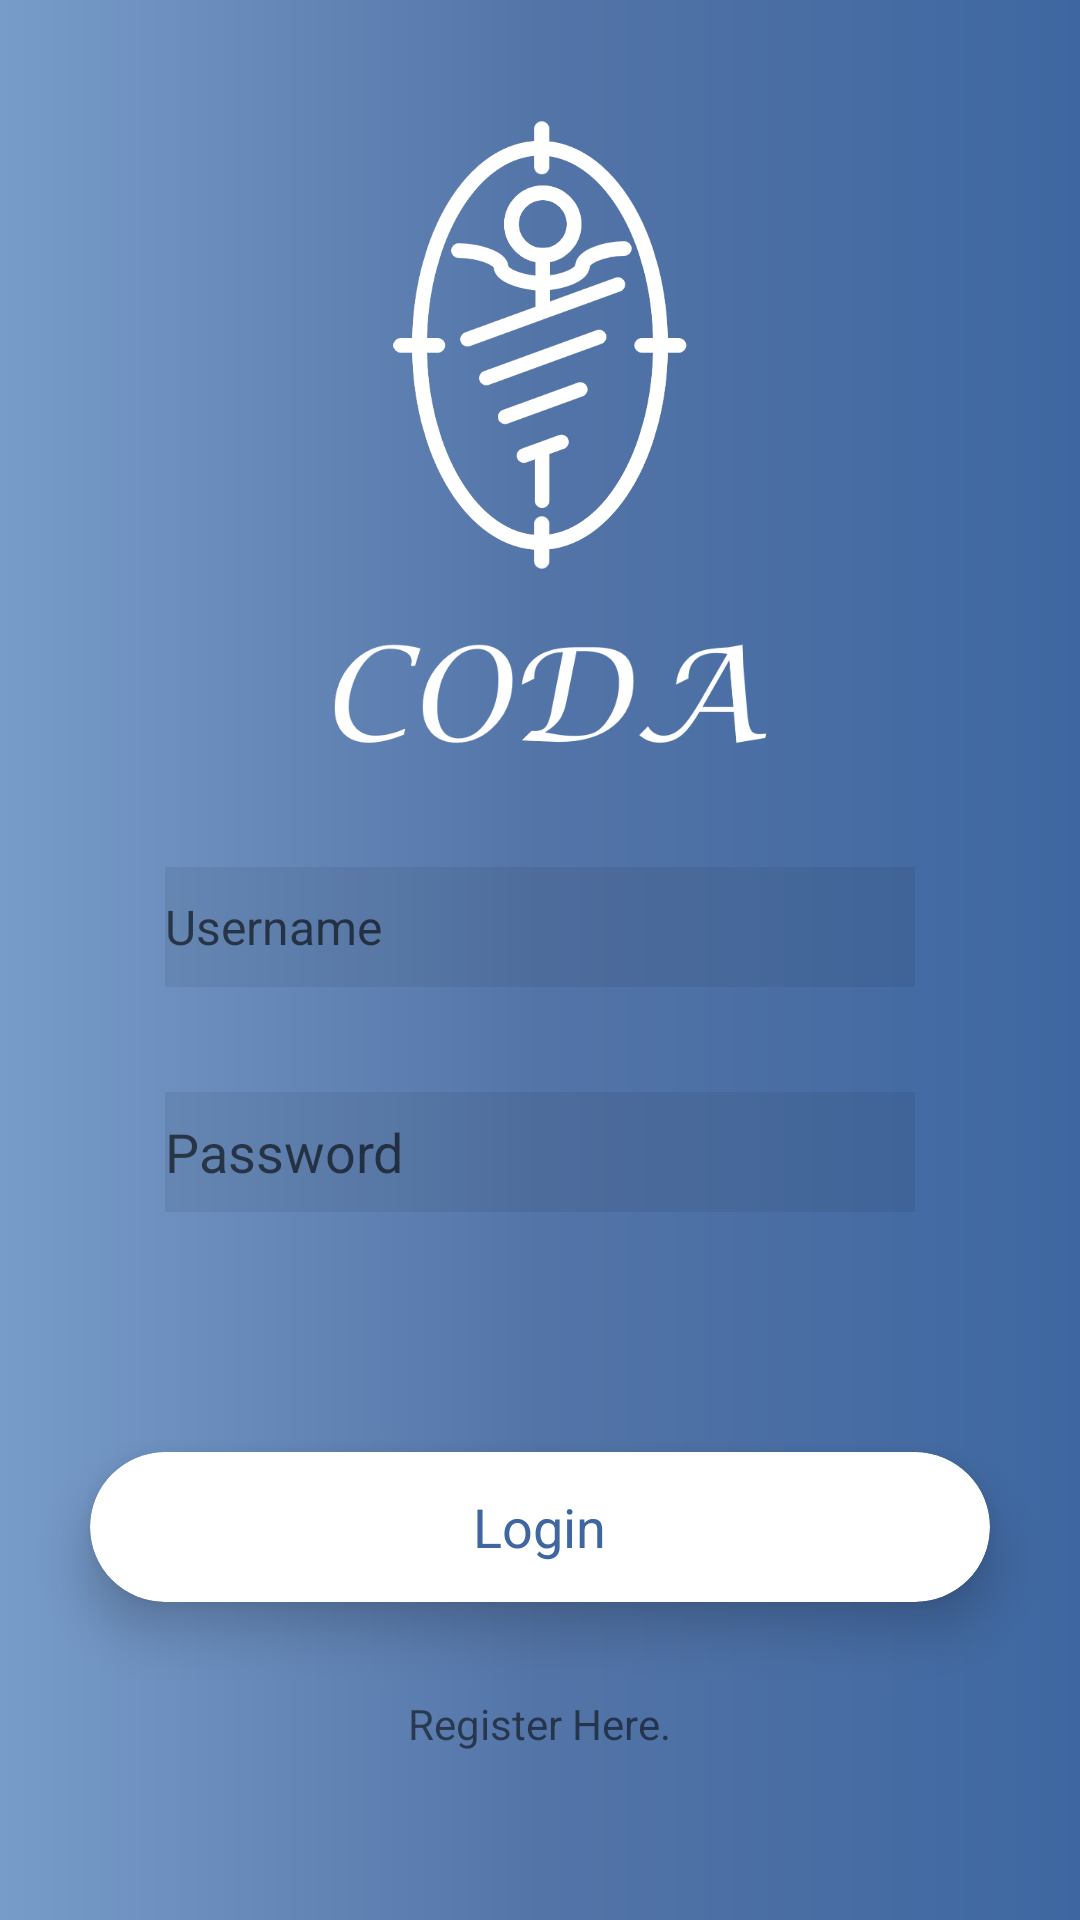

Reconstruct the res/layout file that produces this screen, plus the resources it refers to.
<!-- AndroidManifest.xml: application theme AppTheme -->
<!-- res/layout/activity_login.xml -->
<?xml version="1.0" encoding="UTF-8"?>
    <RelativeLayout tools:context="com.devteam.coda.coda.LoginActivity"
    android:background="@drawable/gradient"
    android:layout_height="match_parent"
    android:layout_width="match_parent"
    xmlns:tools="http://schemas.android.com/tools"
    xmlns:app="http://schemas.android.com/apk/res-auto"
    xmlns:android="http://schemas.android.com/apk/res/android">

    <ImageView android:layout_height="150dp"
        android:layout_width="120dp"
        android:layout_centerHorizontal="true"
        android:layout_alignParentTop="true"
        app:srcCompat="@drawable/coda_symbol_white"
        android:layout_marginTop="40dp"
        android:id="@+id/imageView"/>

    <ImageView
        android:id="@+id/codaView"
        android:layout_width="198dp"
        android:layout_height="114dp"
        android:layout_above="@id/editUsername"
        android:layout_below="@id/imageView"
        android:layout_centerHorizontal="true"
        android:layout_marginTop="3dp"
        app:srcCompat="@drawable/coda_text" />

    <EditText android:background="#11000000"
        android:layout_height="40dp"
        android:layout_width="250dp"
        android:layout_centerHorizontal="true"
        android:id="@+id/editUsername"
        android:layout_above="@+id/editPassword"
        android:layout_marginBottom="35dp"
        android:textSize="16dp"
        android:inputType="textPersonName"
        android:hint="Username"
        android:ems="10"
        android:drawableLeft="@drawable/ic_action_user"/>

    <EditText android:background="#11000000"
        android:layout_height="40dp"
        android:layout_width="250dp"
        android:id="@+id/editPassword"
        android:layout_marginBottom="130dp"
        android:inputType="textPassword"
        android:hint="Password"
        android:ems="10"
        android:drawableLeft="@drawable/ic_action_pass"
        android:layout_alignStart="@+id/editUsername"
        android:layout_alignLeft="@+id/editUsername"
        android:layout_alignBottom="@+id/bLogin"/>

    <TextView
        android:layout_height="40dp"
        android:layout_width="250dp"
        android:id="@+id/textInfo"
        android:layout_marginBottom="70dp"
        android:textColor="@color/red"
        android:text=""
        android:ems="10"
        android:layout_alignStart="@+id/editUsername"
        android:layout_alignLeft="@+id/editUsername"
        android:layout_alignBottom="@+id/bLogin"/>


    <android.support.v7.widget.CardView
        android:layout_height="50dp"
        android:layout_width="300dp"
        android:layout_centerHorizontal="true"
        android:id="@+id/bLogin"
        android:layout_above="@+id/register"
        android:layout_marginBottom="31dp"
        android:onClick="validateLogin"
        app:cardElevation="10dp"
        app:cardCornerRadius="25dp"
        app:cardBackgroundColor="@color/colorAccent">




    <RelativeLayout
        android:layout_height="match_parent"
        android:layout_width="match_parent">


        <TextView
        android:layout_height="wrap_content"
        android:layout_width="wrap_content"
        android:id="@+id/textView"
        android:textSize="18sp"
        android:textColor="@color/blue_accent"
        android:text="Login"
        android:layout_centerInParent="true"/>

</RelativeLayout>

</android.support.v7.widget.CardView>

    <TextView
        android:layout_height="wrap_content"
        android:layout_width="wrap_content"
        android:layout_centerHorizontal="true"
        android:id="@+id/register"
        android:layout_above="@+id/linearLayout"
        android:layout_marginBottom="6dp"
        android:text="Register Here."/>



    <LinearLayout
        android:layout_height="50dp"
        android:layout_width="wrap_content"
        android:id="@+id/linearLayout"
        android:layout_alignStart="@+id/imageView"
        android:layout_alignLeft="@+id/imageView"
        android:layout_alignParentBottom="true"
        android:orientation="horizontal">

</LinearLayout>

</RelativeLayout>
<!-- resources referenced by this layout -->
<resources>
  <color name="blue_accent">#FF3E67A1</color>
  <color name="colorAccent">#ffffff</color>
  <color name="red">#FFFF0000</color>
  <!-- drawable coda_symbol_white: png bitmap (drawable, 20404 bytes) -->
  <!-- drawable coda_text: png bitmap (drawable, 11923 bytes) -->
  <!-- drawable gradient (drawable) -->
  <?xml version="1.0" encoding="UTF-8"?>
      <shape android:shape="rectangle" xmlns:android="http://schemas.android.com/apk/res/android">
  
      <gradient android:angle="0" android:endColor="#3e67a1" android:centerColor="#5374a7" android:startColor="#789cca"/>
  
      <corners android:radius="0dp"/>
  
  </shape>
  <style name="AppTheme" parent="Theme.AppCompat.Light.NoActionBar">
          
          <item name="colorPrimary">@color/colorPrimary</item>
          <item name="colorPrimaryDark">@color/colorPrimaryDark</item>
          <item name="colorAccent">@color/blue_accent</item>
      </style>
  <color name="colorPrimary">#64A7DE</color>
  <color name="colorPrimaryDark">#050408</color>
</resources>
